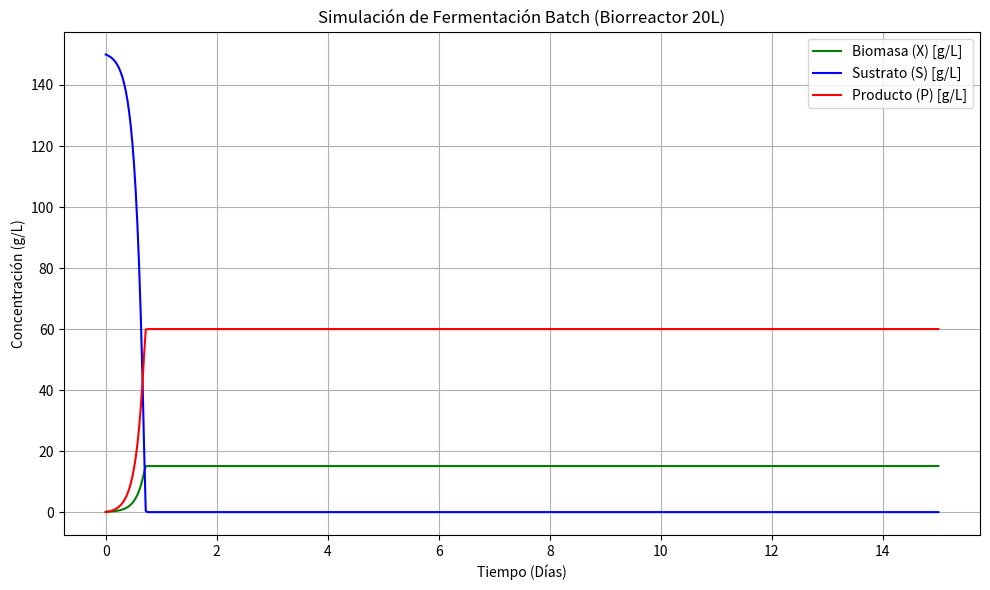

Reproduce this figure in Python.
import numpy as np
from scipy.integrate import odeint
import matplotlib.pyplot as plt

# Parámetros cinéticos (Estimados para levadura en jugo de piña)
# Ajustables según los datos experimentales de la Bitácora
mu_max = 0.3    # Tasa máxima de crecimiento (1/h)
Ks = 2.5        # Constante de semisaturación (g/L)
Yxs = 0.1       # Rendimiento de biomasa por sustrato (g X / g S)
Yps = 0.4       # Rendimiento de producto (alcohol/ésteres) por sustrato (g P / g S)

# Modelo del biorreactor (Batch)
def modelo_biorreactor(y, t):
    X, S, P = y
    
    # Ecuación de Monod para la tasa de crecimiento específico
    mu = mu_max * S / (Ks + S)
    
    # Ecuaciones diferenciales
    dXdt = mu * X
    dSdt = -(1/Yxs) * mu * X
    dPdt = Yps * (1/Yxs) * mu * X
    
    return [dXdt, dSdt, dPdt]

# Condiciones iniciales (Fase 2 - Biorreactores de 20L)
X0 = 0.1        # Biomasa inicial (inoculo) en g/L
S0 = 150.0      # Sustrato inicial (aprox. 15 Brix o 150 g/L de azúcares)
P0 = 0.0        # Producto inicial en g/L

y0 = [X0, S0, P0]

# Vector de tiempo (15 días de fermentación = 360 horas)
t = np.linspace(0, 360, 500)

# Resolver sistema de EDOs
sol = odeint(modelo_biorreactor, y0, t)
X = sol[:, 0]
S = sol[:, 1]
P = sol[:, 2]

# Graficar resultados
plt.figure(figsize=(10, 6))
plt.plot(t/24, X, label='Biomasa (X) [g/L]', color='green')
plt.plot(t/24, S, label='Sustrato (S) [g/L]', color='blue')
plt.plot(t/24, P, label='Producto (P) [g/L]', color='red')

plt.title('Simulación de Fermentación Batch (Biorreactor 20L)')
plt.xlabel('Tiempo (Días)')
plt.ylabel('Concentración (g/L)')
plt.grid(True)
plt.legend()
plt.tight_layout()

# Guardar figura
plt.savefig('simulacion_batch_20L.png')
print("Simulación completada. Gráfico guardado como 'simulacion_batch_20L.png'.")
